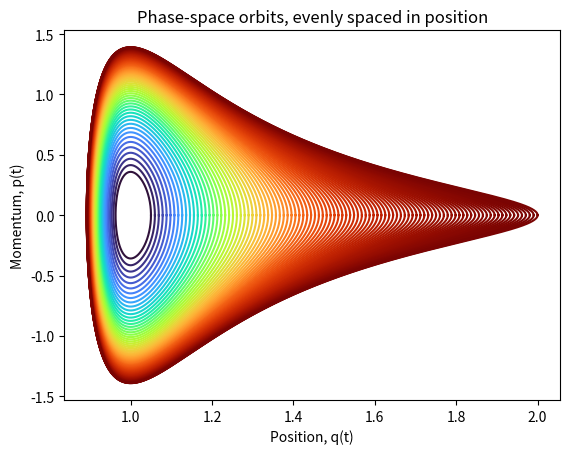

The script that saved this image:
# -*- coding: utf-8 -*-
"""
Created on Thu May  7 09:31:10 2026

@author: daisy
"""

# -*- coding: utf-8 -*-
"""
Created on Thu May  7 08:58:02 2026

@author: daisy
"""

import numpy as np
import matplotlib.pyplot as plt
import matplotlib.cm as cm

def normalized_lj_potential(rho):
    rho_inverse_6 = rho ** (-6)
    potential = rho_inverse_6**2 - 2 * rho_inverse_6
    return potential


def normalized_lj_force(rho):
    rho_inverse_6 = rho ** (-6)
    force = 12.0 * (rho_inverse_6**2 - rho_inverse_6) / rho
    return force


def velocity_verlet_integrator(
    initial_position, force_function, dt, max_steps=5_000_000
):
    """
    Integrate one closed orbit using the velocity-Verlet algorithm.

    Starting from (q(0), p(0)) = (q0, 0), the update rule is:

        p_{n+1/2} = p_n       + (dt/2) * F(q_n)
        q_{n+1}   = q_n       + dt     * p_{n+1/2}
        p_{n+1}   = p_{n+1/2} + (dt/2) * F(q_{n+1})

    Integration stops when p changes sign for the second time
    (one full oscillation). Returns None if no orbit is found.
    """

    q, p, t = float(initial_position), 0.0, 0.0
    qs, ps, ts = [q], [p], [t]
    p_prev = 0.0
    zero_crossings = 0

    for _ in range(max_steps):
        # velocity verlet step
        p_half = p + 0.5 * dt * force_function(q)
        q = q + dt * p_half
        p = p_half + 0.5 * dt * force_function(q)
        t += dt

        # accumulate values
        qs.append(q)
        ps.append(p)
        ts.append(t)

        # check momentum sign-change
        if len(qs) > 2 and p_prev * p < 0.0:
            zero_crossings += 1
            # break after complete orbit
            if zero_crossings == 2:
                break
        p_prev = p
    else:
        return None

    return np.array(qs), np.array(ps), np.array(ts)


positions, momenta, time = velocity_verlet_integrator(
    initial_position=1.3,
    force_function=normalized_lj_force,
    dt=2e-4
)

def total_energy(p, x):
    Kin = 0.5*(p**2)
    Pot = normalized_lj_potential(x)
    T = np.add(Kin,Pot)
    return T


q0_values=np.linspace(1.05,2,100)
energies=[]
trajectories=[]

for q0 in q0_values:
    result=velocity_verlet_integrator(q0, normalized_lj_force, 2e-4)
    if result==None:
        continue
    x,p,t = result
    E=total_energy(p, x)[0]
    energies.append(E)
    trajectories.append((x,p))
    
energies = np.array(energies)
norm = (energies - energies.min()) / (energies.max() - energies.min())

plt.figure()

for i, (q, p) in enumerate(trajectories):
    color = cm.turbo(norm[i])
    plt.plot(q, p, color=color)

plt.title('Phase-space orbits, evenly spaced in position')
plt.xlabel('Position, q(t)')
plt.ylabel('Momentum, p(t)')
plt.show()
